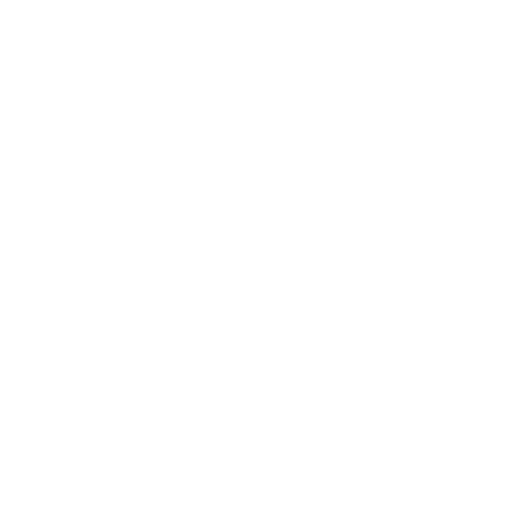
t = 0.00 s
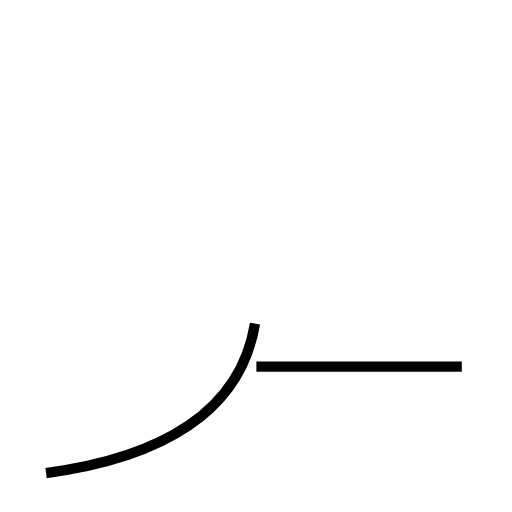
t = 1.41 s
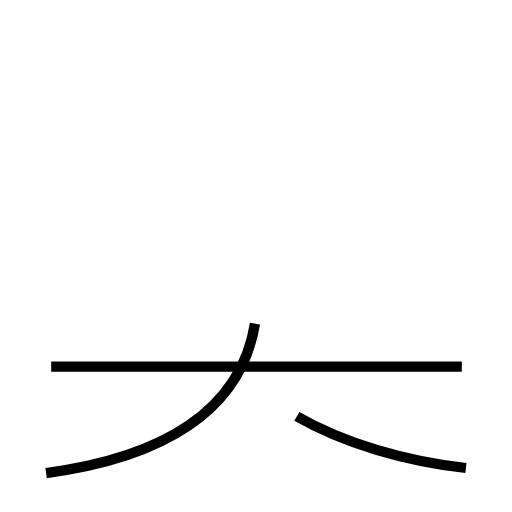
t = 2.54 s
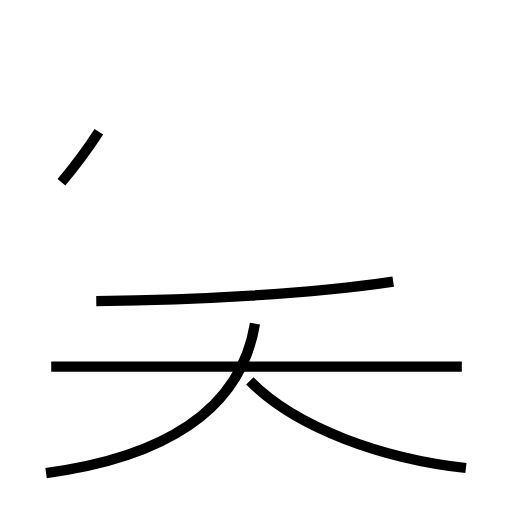
t = 3.77 s
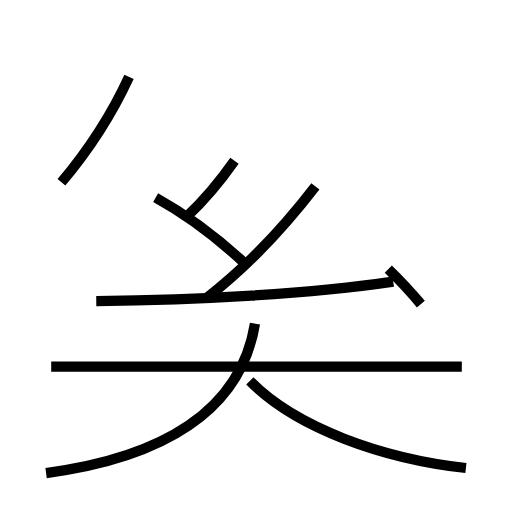
t = 5.09 s
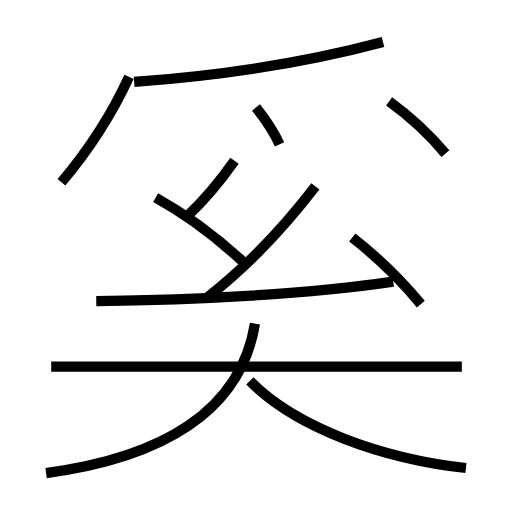
t = 6.33 s

The animated SVG that drew these frames (rendered in a browser with its animation timeline set to each time). Animation: 12 SMIL elements (animate=12); one cycle of 6.33 s.

<?xml version='1.0' encoding='utf-8'?>
<svg viewBox="0.0 -6.0 50.0 50.0" version="1.1" xmlns="http://www.w3.org/2000/svg"><rect x="-1000" y="-1000" width="2000" height="2000" stroke="white" fill="white" /><g style="fill:none;stroke:#000000;stroke-width:1"><path d="M 4.5 2.2 C 15.8 0.7 23.5 -3.8 24.9 -12.4 " transform="translate(0.0 38.0)" stroke-dasharray="27.038502638681166" stroke-dashoffset="27.038502638681166"><animate attributeName="stroke-dashoffset" from="27.038502638681166" to="0" dur="0.8111550791604349s" begin="0s" fill="freeze" /></path><path d="M 45.1 -8.2 L 5.0 -8.2 " transform="translate(0.0 38.0)" stroke-dasharray="40.1" stroke-dashoffset="40.1"><animate attributeName="stroke-dashoffset" from="40.1" to="0" dur="1.203s" begin="0.8111550791604349s" fill="freeze" /></path><path d="M 45.5 1.7 C 37.4 0.8 28.9 -2.2 24.4 -6.8 " transform="translate(0.0 38.0)" stroke-dasharray="23.141542245529862" stroke-dashoffset="23.141542245529862"><animate attributeName="stroke-dashoffset" from="23.141542245529862" to="0" dur="0.6942462673658959s" begin="2.0141550791604352s" fill="freeze" /></path><path d="M 9.4 -14.6 C 19.2 -14.7 30.4 -15.3 38.4 -16.5 " transform="translate(0.0 38.0)" stroke-dasharray="29.082276790375083" stroke-dashoffset="29.082276790375083"><animate attributeName="stroke-dashoffset" from="29.082276790375083" to="0" dur="0.8724683037112525s" begin="2.708401346526331s" fill="freeze" /></path><path d="M 6.0 -26.2 C 8.7 -29.4 10.9 -32.8 12.6 -36.5 " transform="translate(0.0 38.0)" stroke-dasharray="12.27090015960263" stroke-dashoffset="12.27090015960263"><animate attributeName="stroke-dashoffset" from="12.27090015960263" to="0" dur="0.3681270047880789s" begin="3.5808696502375836s" fill="freeze" /></path><path d="M 24.1 -18.1 C 20.9 -21.1 18.1 -23.1 15.2 -24.7 " transform="translate(0.0 38.0)" stroke-dasharray="11.110187568874956" stroke-dashoffset="11.110187568874956"><animate attributeName="stroke-dashoffset" from="11.110187568874956" to="0" dur="0.33330562706624867s" begin="3.9489966550256623s" fill="freeze" /></path><path d="M 18.2 -22.8 C 19.9 -24.4 21.5 -26.3 22.9 -28.3 " transform="translate(0.0 38.0)" stroke-dasharray="7.247057047628536" stroke-dashoffset="7.247057047628536"><animate attributeName="stroke-dashoffset" from="7.247057047628536" to="0" dur="0.21741171142885607s" begin="4.282302282091911s" fill="freeze" /></path><path d="M 20.3 -15.0 C 24.4 -18.2 27.8 -21.9 30.8 -25.8 " transform="translate(0.0 38.0)" stroke-dasharray="15.103568161550722" stroke-dashoffset="15.103568161550722"><animate attributeName="stroke-dashoffset" from="15.103568161550722" to="0" dur="0.45310704484652164s" begin="4.499713993520768s" fill="freeze" /></path><path d="M 41.1 -14.3 C 39.2 -16.6 36.6 -19.1 34.4 -20.8 " transform="translate(0.0 38.0)" stroke-dasharray="9.351845475922364" stroke-dashoffset="9.351845475922364"><animate attributeName="stroke-dashoffset" from="9.351845475922364" to="0" dur="0.2805553642776709s" begin="4.952821038367289s" fill="freeze" /></path><path d="M 27.3 -29.9 C 26.8 -31.0 25.8 -32.5 25.0 -33.5 " transform="translate(0.0 38.0)" stroke-dasharray="4.2808241869980295" stroke-dashoffset="4.2808241869980295"><animate attributeName="stroke-dashoffset" from="4.2808241869980295" to="0" dur="0.1284247256099409s" begin="5.23337640264496s" fill="freeze" /></path><path d="M 13.1 -36.0 C 21.4 -36.6 29.9 -37.9 37.4 -39.9 " transform="translate(0.0 38.0)" stroke-dasharray="24.646071944295034" stroke-dashoffset="24.646071944295034"><animate attributeName="stroke-dashoffset" from="24.646071944295034" to="0" dur="0.739382158328851s" begin="5.361801128254901s" fill="freeze" /></path><path d="M 43.5 -29.0 C 41.9 -30.9 39.8 -32.8 38.0 -34.1" transform="translate(0.0 38.0)" stroke-dasharray="7.517698880399664" stroke-dashoffset="7.517698880399664"><animate attributeName="stroke-dashoffset" from="7.517698880399664" to="0" dur="0.22553096641198989s" begin="6.101183286583752s" fill="freeze" /></path></g></svg>
